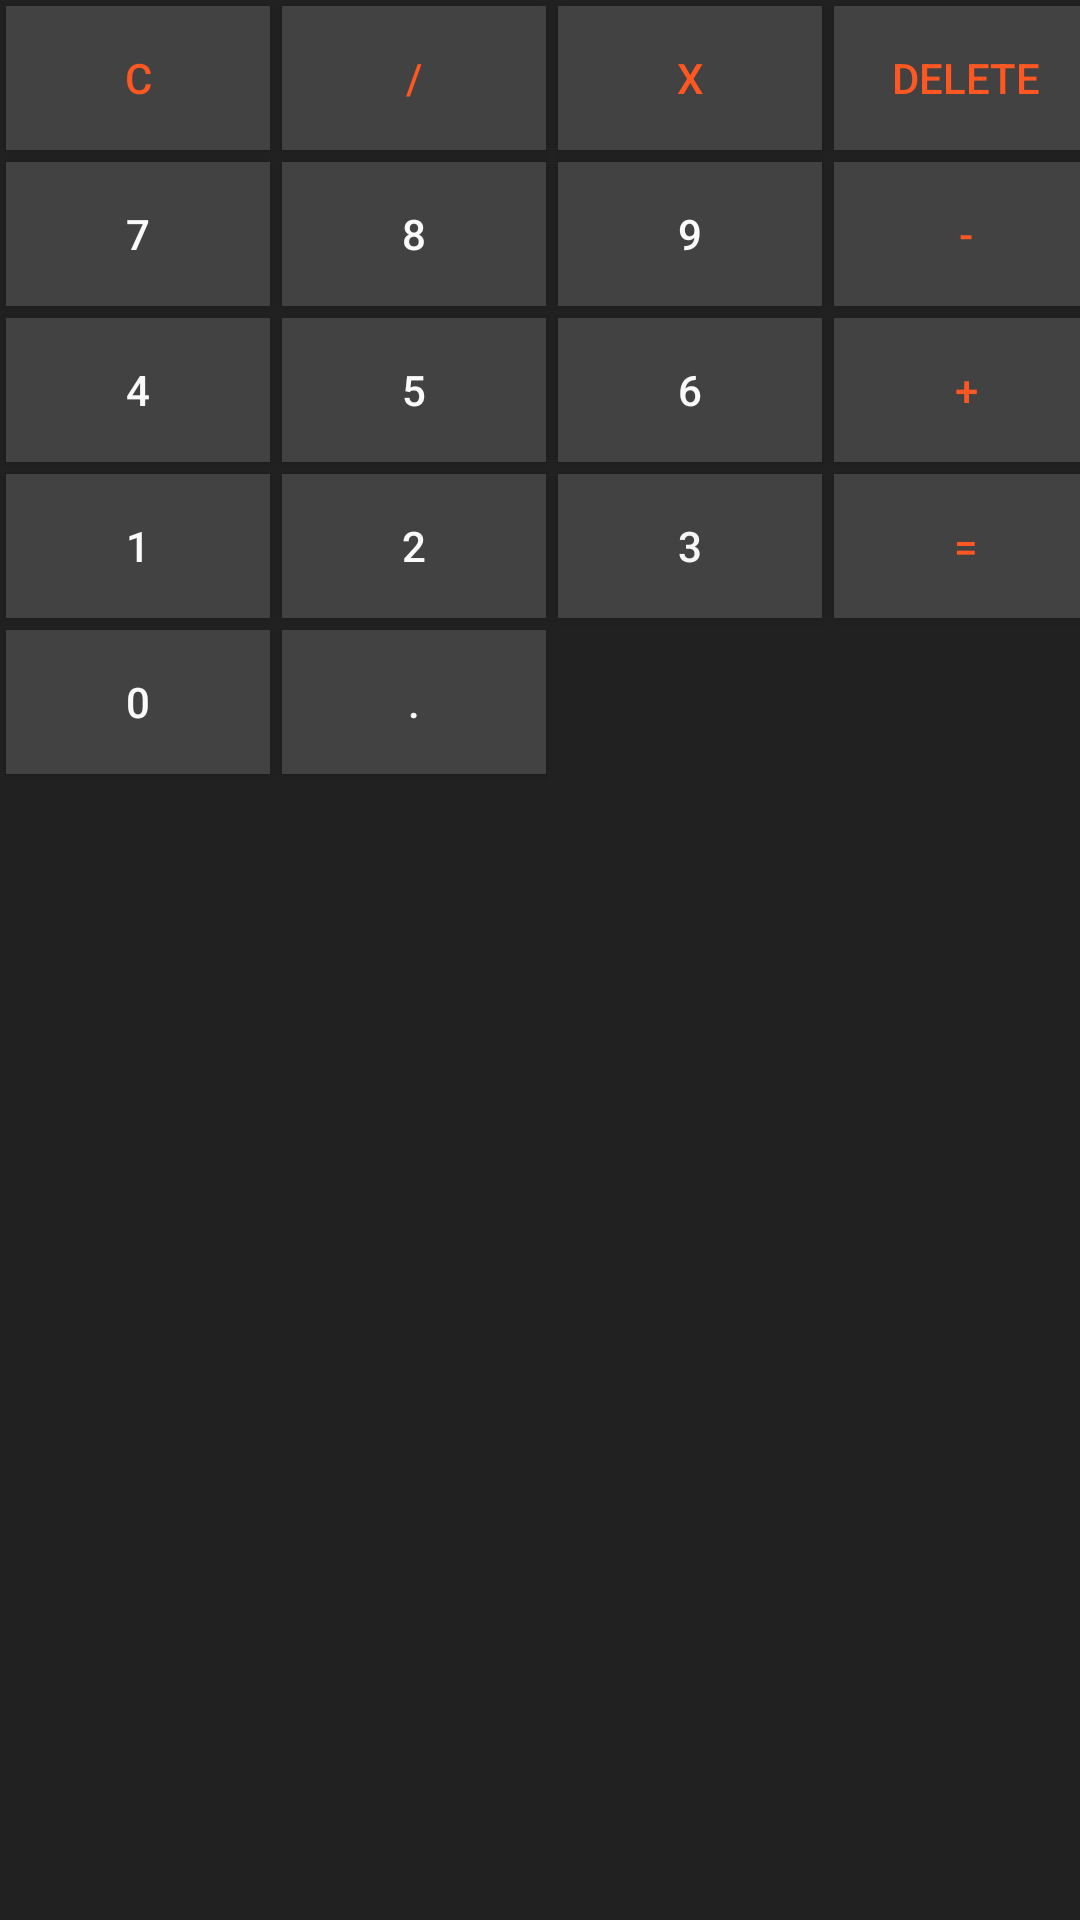

Layout XML and referenced resources for this Android screen:
<!-- AndroidManifest.xml: application theme AppTheme -->
<!-- res/layout/activity_main.xml -->
<?xml version="1.0" encoding="utf-8"?>
<androidx.constraintlayout.widget.ConstraintLayout
    xmlns:android="http://schemas.android.com/apk/res/android"
    xmlns:tools="http://schemas.android.com/tools"
    xmlns:app="http://schemas.android.com/apk/res-auto"
    android:layout_width="match_parent"
    android:layout_height="match_parent"
    android:orientation="vertical"
    tools:context=".MainActivity">

    <RelativeLayout
        android:id="@+id/relativeLayout"
        android:layout_width="match_parent"
        android:layout_height="match_parent"
        android:layout_alignParentStart="true"
        android:layout_alignParentTop="true"
        android:background="#212121"
        android:orientation="vertical" >


        <TextView
            android:id="@+id/Label"
            android:layout_width="match_parent"
            android:layout_height="match_parent"
            android:layout_above="@+id/gridLayout"
            android:layout_alignParentBottom="true"
            android:layout_centerHorizontal="true"
            android:layout_marginBottom="273dp"
            android:height="100dp"
            android:textAlignment="textEnd"
            android:textColor="#F5F5F5"
            android:textSize="40dp" />

        <GridLayout
            android:id="@+id/gridLayout"
            android:layout_width="match_parent"
            android:layout_height="match_parent"
            android:layout_alignParentStart="true"
            android:layout_alignParentTop="true"
            android:layout_alignParentEnd="true"
            android:layout_alignParentBottom="true"
            android:layout_gravity="center"
            android:layout_marginTop="0dp"
            android:layout_marginEnd="0dp"
            android:columnCount="4"
            android:orientation="horizontal"
            android:padding="0dp"
            android:rowCount="6"
            app:layout_constraintBottom_toBottomOf="parent"
            app:layout_constraintEnd_toEndOf="parent"
            app:layout_constraintStart_toStartOf="parent">

            <Button
                android:id="@+id/Clean"
                android:layout_margin="2dp"
                android:background="#424242"
                android:text="C"
                android:textColor="#FF5722"></Button>

            <Button
                android:id="@+id/Divide"
                android:layout_margin="2dp"
                android:background="#424242"
                android:text="/"
                android:textColor="#FF5722"></Button>

            <Button
                android:id="@+id/Multiply"
                android:layout_margin="2dp"
                android:background="#424242"
                android:text="X"
                android:textColor="#FF5722"></Button>

            <Button
                android:id="@+id/Delete"
                android:layout_margin="2dp"
                android:background="#424242"
                android:text="Delete"
                android:textColor="#FF5722"
                android:onClick="changeActivity"></Button>


            <Button
                android:id="@+id/Seven"
                android:layout_margin="2dp"
                android:background="#424242"
                android:text="7"
                android:textColor="#FAFAFA"></Button>

            <Button
                android:id="@+id/Eight"
                android:layout_margin="2dp"
                android:background="#424242"
                android:text="8"
                android:textColor="#FAFAFA"></Button>

            <Button
                android:id="@+id/Nine"
                android:layout_margin="2dp"
                android:background="#424242"
                android:text="9"
                android:textColor="#FAFAFA"></Button>

            <Button
                android:id="@+id/Subtract"
                android:layout_margin="2dp"
                android:background="#424242"
                android:text="-"
                android:textColor="#Ff5722"></Button>

            <Button
                android:id="@+id/Four"
                android:layout_margin="2dp"
                android:background="#424242"
                android:text="4"
                android:textColor="#FAFAFA"></Button>

            <Button
                android:id="@+id/Five"
                android:layout_margin="2dp"
                android:background="#424242"
                android:text="5"
                android:textColor="#FAFAFA"></Button>

            <Button
                android:id="@+id/Six"
                android:layout_margin="2dp"
                android:background="#424242"
                android:text="6"
                android:textColor="#FAFAFA"></Button>

            <Button
                android:id="@+id/Sum"
                android:layout_margin="2dp"
                android:background="#424242"
                android:text="+"
                android:textColor="#FF5722"></Button>

            <Button
                android:id="@+id/One"
                android:layout_margin="2dp"
                android:background="#424242"
                android:text="1"
                android:textColor="#FAFAFA"></Button>

            <Button
                android:id="@+id/Two"
                android:layout_margin="2dp"
                android:background="#424242"
                android:text="2"
                android:textColor="#FAFAFA"></Button>

            <Button
                android:id="@+id/Three"
                android:layout_margin="2dp"
                android:background="#424242"
                android:text="3"
                android:textColor="#F5F5F5"></Button>

            <Button
                android:id="@+id/Equal"
                android:layout_margin="2dp"
                android:background="#424242"
                android:text="="
                android:textColor="#FF5722"></Button>

            <Button
                android:id="@+id/Zero"
                android:layout_margin="2dp"
                android:background="#424242"
                android:text="0"
                android:textColor="#FAFAFA"></Button>

            <Button
                android:id="@+id/Dot"
                android:layout_margin="2dp"
                android:background="#424242"
                android:text="."
                android:textColor="#FAFAFA"></Button>


        </GridLayout>
    </RelativeLayout>

</androidx.constraintlayout.widget.ConstraintLayout>
<!-- resources referenced by this layout -->
<resources>
  <style name="AppTheme" parent="Theme.AppCompat.NoActionBar">
          
          <item name="colorPrimary">@color/colorPrimary</item>
          <item name="colorPrimaryDark">@color/colorPrimaryDark</item>
          <item name="colorAccent">@color/colorAccent</item>
          <item name="android:textColor">#1C1E48</item>
      </style>
  <!-- not gathered from this repository: default colours our renderer supplied (Android Studio template values) -->
  <color name="colorPrimary">#FF6200EE</color>
  <color name="colorPrimaryDark">#FF3700B3</color>
  <color name="colorAccent">#FF03DAC5</color>
</resources>
